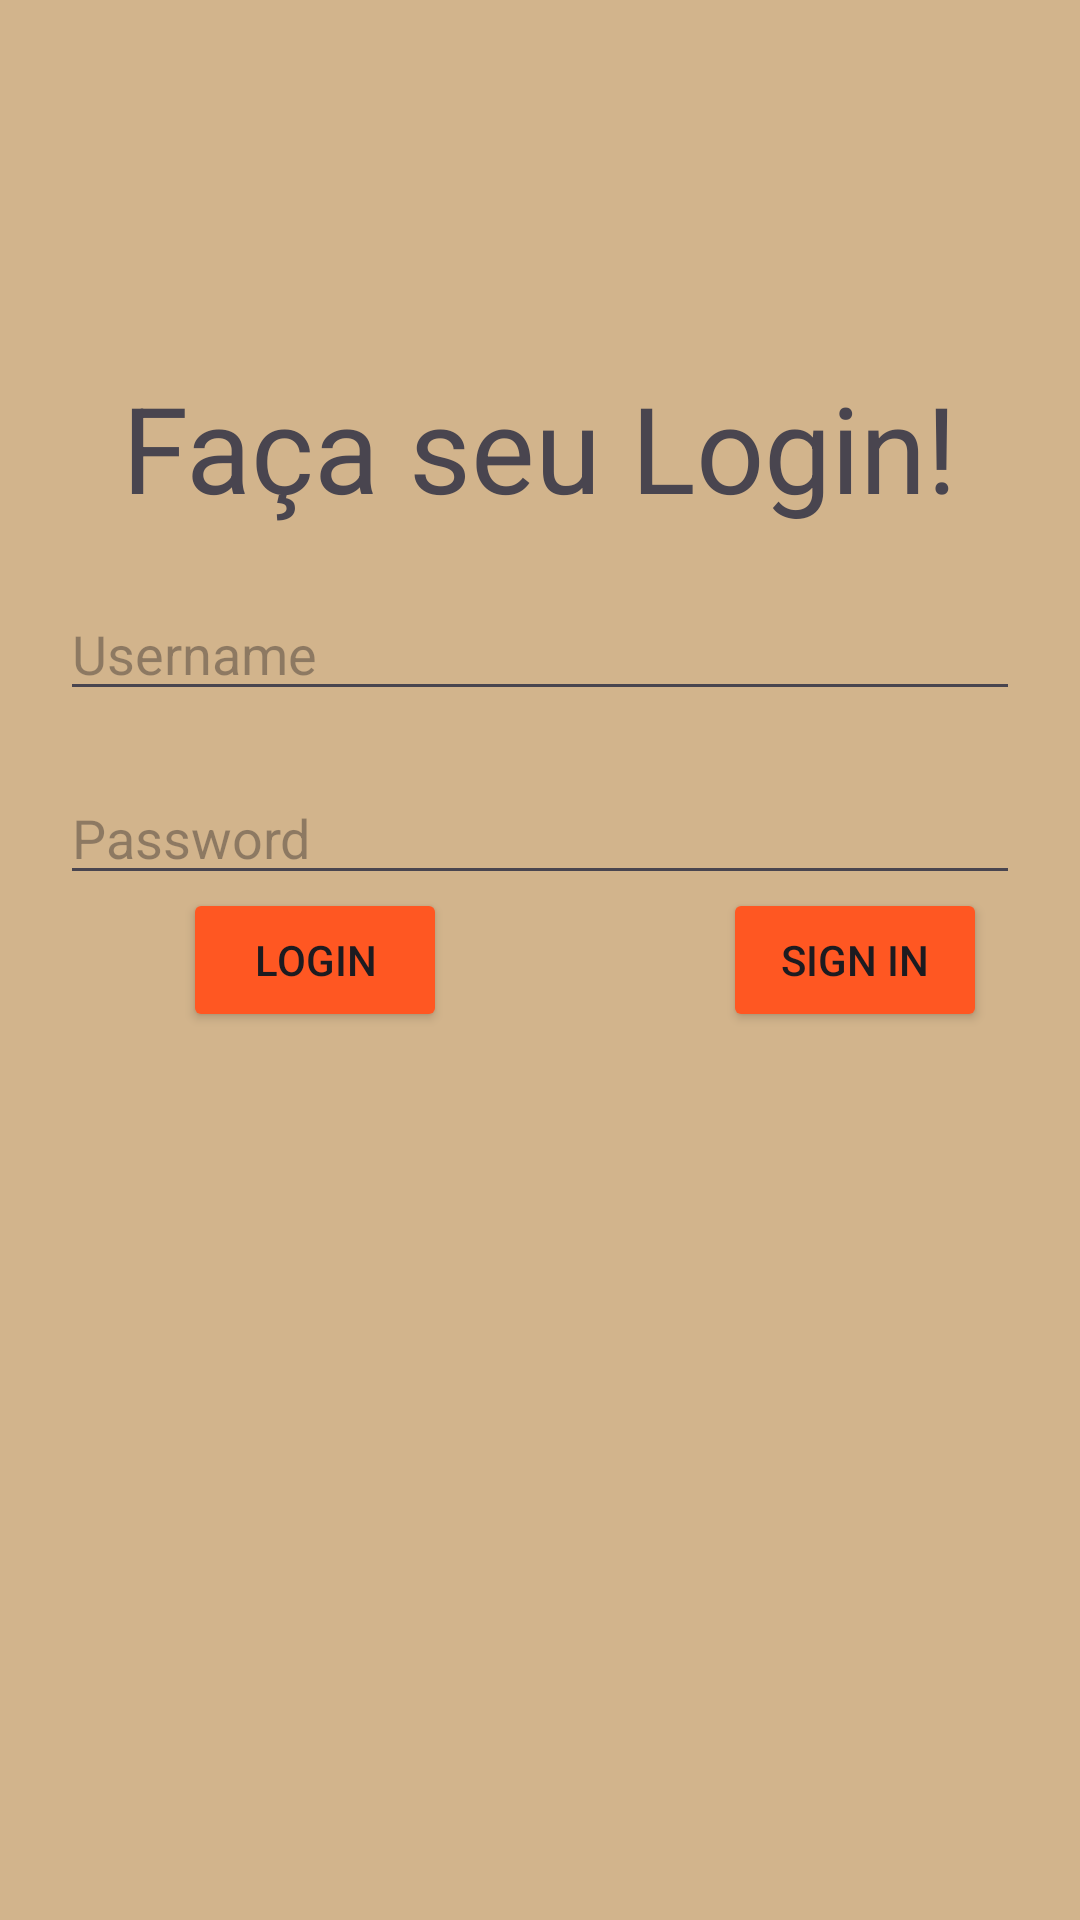

Layout XML and referenced resources for this Android screen:
<!-- AndroidManifest.xml: application theme Theme.ProjetoFinalAndroid -->
<!-- res/layout/activity_main.xml -->
<?xml version="1.0" encoding="utf-8"?>
<androidx.constraintlayout.widget.ConstraintLayout xmlns:android="http://schemas.android.com/apk/res/android"
    xmlns:app="http://schemas.android.com/apk/res-auto"
    xmlns:tools="http://schemas.android.com/tools"
    android:id="@+id/main"
    android:background="@color/colorTan"
    android:layout_width="match_parent"
    android:layout_height="match_parent"
    tools:context=".MainActivity">

    <TextView
        android:id="@+id/textView"
        android:layout_width="wrap_content"
        android:layout_height="wrap_content"
        android:text="Faça seu Login!"
        android:textSize="40sp"
        app:layout_constraintBottom_toTopOf="@+id/guideline"
        app:layout_constraintEnd_toEndOf="parent"
        app:layout_constraintStart_toStartOf="parent"
        app:layout_constraintTop_toTopOf="parent" />

    <com.google.android.material.textfield.TextInputEditText
        android:layout_width="match_parent"
        android:layout_height="wrap_content"
        android:hint="Username"
        android:id="@+id/edt_username"
        android:layout_margin="20dp"
        app:layout_constraintEnd_toEndOf="parent"
        app:layout_constraintStart_toStartOf="parent"
        app:layout_constraintTop_toBottomOf="@+id/textView"></com.google.android.material.textfield.TextInputEditText>

    <com.google.android.material.textfield.TextInputEditText
        android:layout_width="match_parent"
        android:layout_height="wrap_content"
        android:id="@+id/edt_password"
        android:hint="Password"
        android:layout_margin="20dp"
        app:layout_constraintEnd_toEndOf="parent"
        app:layout_constraintStart_toStartOf="parent"
        app:layout_constraintTop_toBottomOf="@+id/edt_username"></com.google.android.material.textfield.TextInputEditText>
    <Button
        android:layout_width="wrap_content"
        android:layout_height="wrap_content"
        android:text="Login"
        android:id="@+id/btn_login"
        android:backgroundTint="@color/orangeSunset"
        app:layout_constraintBottom_toBottomOf="parent"
        app:layout_constraintEnd_toStartOf="@+id/guideline2"
        app:layout_constraintStart_toStartOf="parent"
        app:layout_constraintTop_toTopOf="parent"
        >
    </Button>

    <Button
        android:layout_width="wrap_content"
        android:layout_height="wrap_content"
        android:text="Sign In"
        android:id="@+id/btn_sign_in"
        android:backgroundTint="@color/orangeSunset"
        app:layout_constraintBottom_toBottomOf="parent"
        app:layout_constraintEnd_toEndOf="parent"
        app:layout_constraintStart_toStartOf="@+id/guideline2"
        app:layout_constraintTop_toTopOf="parent">
    </Button>

    <androidx.constraintlayout.widget.Guideline
        android:id="@+id/guideline"
        android:layout_width="wrap_content"
        android:layout_height="wrap_content"
        android:orientation="horizontal"
        app:layout_constraintGuide_begin="298dp" />

    <androidx.constraintlayout.widget.Guideline
        android:id="@+id/guideline2"
        android:layout_width="wrap_content"
        android:layout_height="wrap_content"
        android:orientation="vertical"
        app:layout_constraintGuide_begin="210dp" />

</androidx.constraintlayout.widget.ConstraintLayout>
<!-- resources referenced by this layout -->
<resources>
  <color name="colorTan">#D2B48C</color>
  <color name="orangeSunset">#FF5722</color>
  <style name="Theme.ProjetoFinalAndroid" parent="Base.Theme.ProjetoFinalAndroid" />
  <style name="Base.Theme.ProjetoFinalAndroid" parent="Theme.Material3.DayNight.NoActionBar">
          
          
      </style>
</resources>
